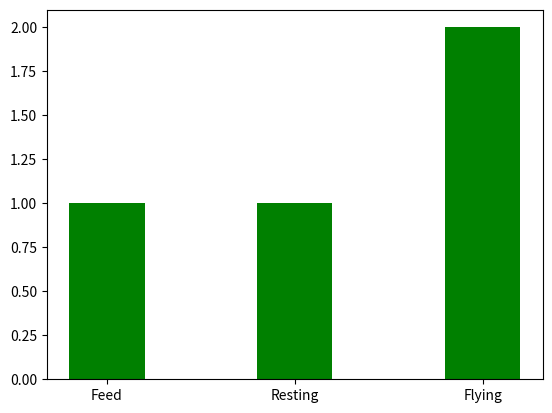

The matplotlib source for this figure:
__author__ = 'David Pham'
import matplotlib.pyplot as plt
import random

D = {'Feed': 1,  'Resting': 1, 'Flying': 2}

C = {'Feed': 4,  'Resting': 6, 'Flying': 7}

#title2 = input("Title of the graph?: ")
#xlabel = input("")


for a in range(0,2):
    stored_color = False
    color_letter = ['r','b','c','g']
    color_picked = random.choice(color_letter)

    while color_picked == stored_color:
        color_picked = random.choice(color_letter)


    bar_graph1 = plt.bar(range(len(D)), D.values(), align='center',color = color_picked, width = 0.4)
    plt.xticks(range(len(D)), list(D.keys()))

    stored_color = color_picked


plt.show()
